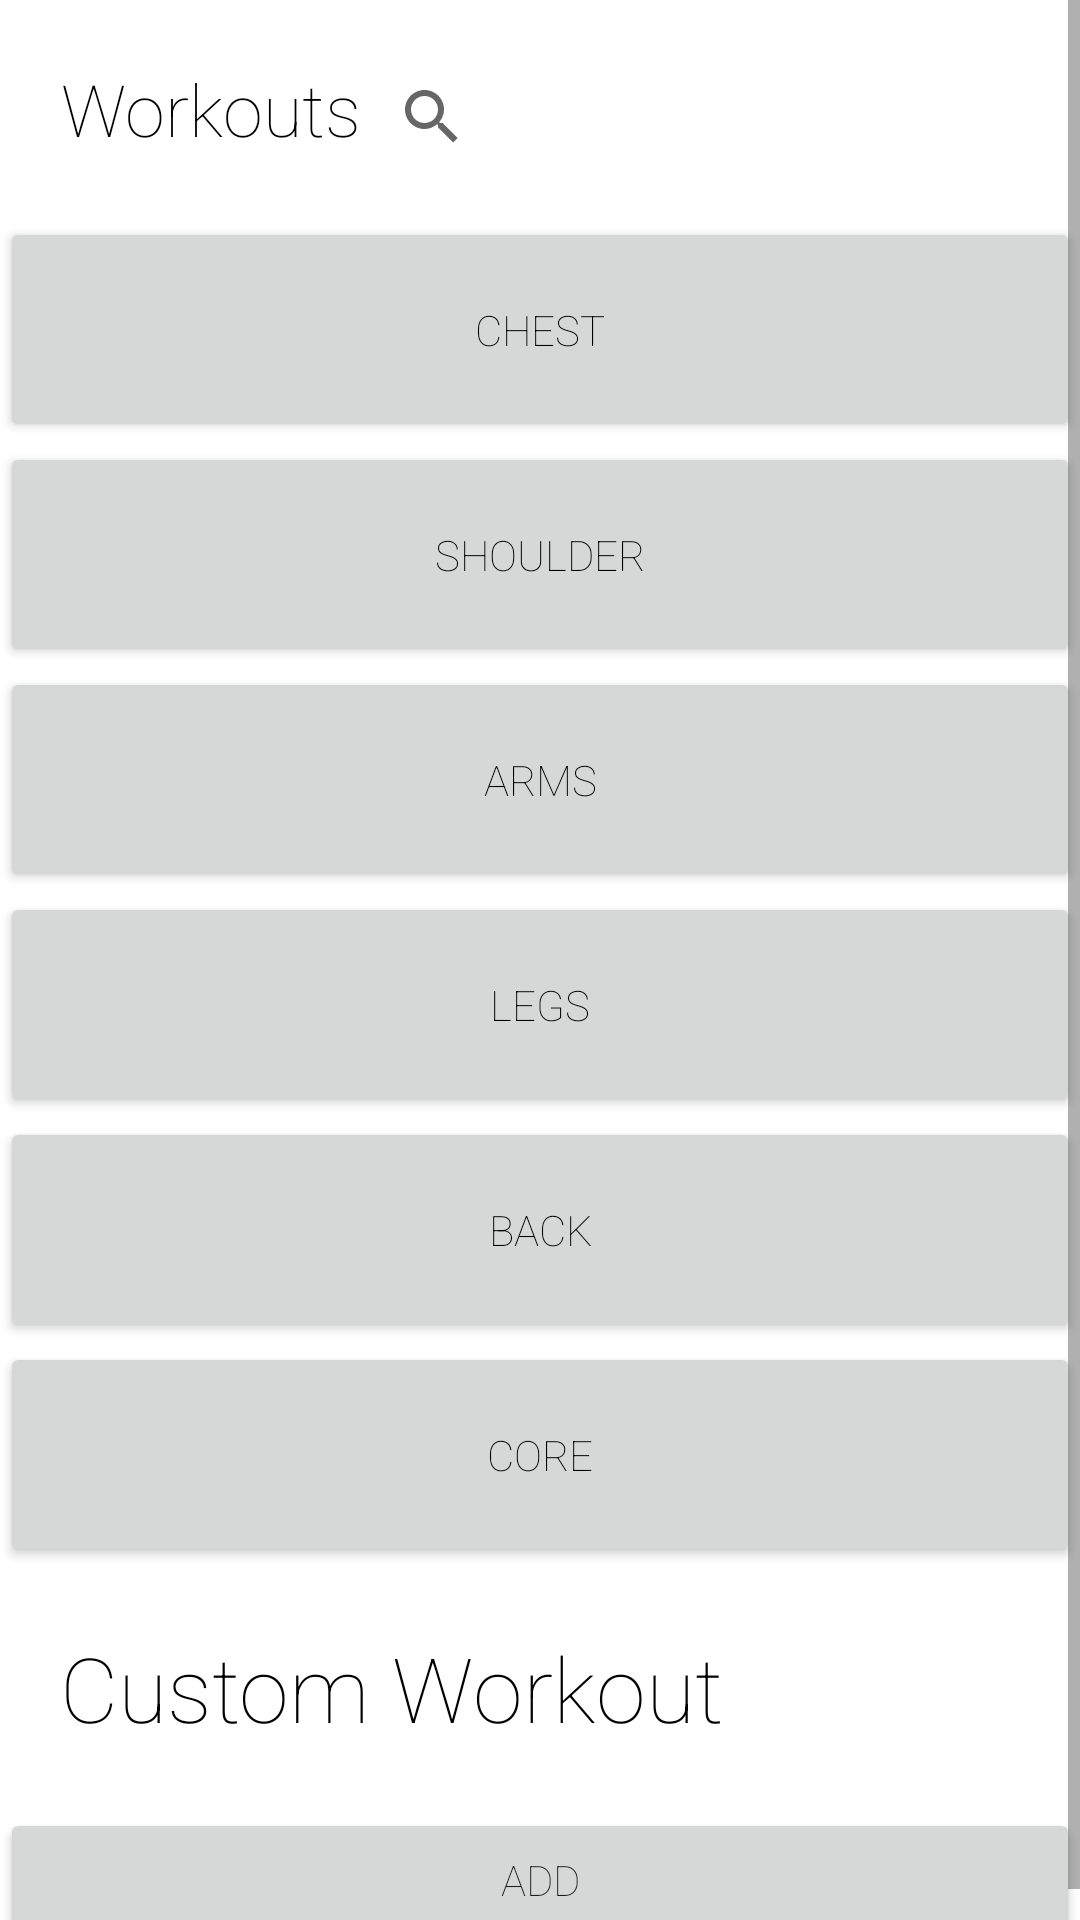

Android layout source for this screen:
<!-- AndroidManifest.xml: application theme AppTheme -->
<!-- res/layout/fragment_workout.xml -->
<?xml version="1.0" encoding="utf-8"?>
<androidx.constraintlayout.widget.ConstraintLayout xmlns:android="http://schemas.android.com/apk/res/android"
    xmlns:app="http://schemas.android.com/apk/res-auto"
    xmlns:tools="http://schemas.android.com/tools"
    android:layout_width="match_parent"
    android:layout_height="match_parent"
    tools:context=".workoutFrag">

    <ScrollView
        android:id="@+id/scrollView3"
        android:layout_width="0dp"
        android:layout_height="0dp"
        app:layout_constraintBottom_toBottomOf="parent"
        app:layout_constraintEnd_toEndOf="parent"
        app:layout_constraintHorizontal_bias="1.0"
        app:layout_constraintStart_toStartOf="parent"
        app:layout_constraintTop_toTopOf="parent"
        app:layout_constraintVertical_bias="0.0">

        <LinearLayout
            android:id="@+id/workout_layout"
            android:layout_width="match_parent"
            android:layout_height="wrap_content"
            android:orientation="vertical">

            <RelativeLayout
                android:layout_width="match_parent"
                android:layout_height="match_parent">
            <TextView
                android:id="@+id/workout_msg"
                android:layout_width="wrap_content"
                android:layout_height="wrap_content"
                android:layout_margin="20dp"
                android:fontFamily="sans-serif-thin"
                android:gravity="center"
                android:text="Workouts"
                android:textColor="@color/colorPrimary"
                android:textSize="24sp" />

            <SearchView
                android:layout_width="280dp"
                android:layout_height="match_parent"
                android:layout_marginLeft="120dp"
                android:layout_marginTop="15dp"
                android:layout_marginRight="20dp"/>
            </RelativeLayout>

            <Button
                android:id="@+id/btn_chest"
                android:layout_width="match_parent"
                android:layout_height="75dp"
                android:fontFamily="sans-serif-thin"
                android:shadowDx="5"
                android:shadowDy="5"
                android:shadowRadius="10"
                android:text="CHEST"
                android:textColor="#000000" />

            <Button
                android:id="@+id/btn_shoulder"
                android:layout_width="match_parent"
                android:layout_height="75dp"
                android:fontFamily="sans-serif-thin"
                android:shadowDx="5"
                android:shadowDy="5"
                android:shadowRadius="10"
                android:text="SHOULDER"
                android:textColor="#000000" />

            <Button
                android:id="@+id/btn_arms"
                android:layout_width="match_parent"
                android:layout_height="75dp"
                android:layout_margin="0dp"
                android:fontFamily="sans-serif-thin"
                android:shadowDx="5"
                android:shadowDy="5"
                android:shadowRadius="10"
                android:text="ARMS"
                android:textColor="#000000" />

            <Button
                android:id="@+id/btn_legs"
                android:layout_width="match_parent"
                android:layout_height="75dp"
                android:fontFamily="sans-serif-thin"
                android:shadowDx="5"
                android:shadowDy="5"
                android:shadowRadius="10"
                android:text="LEGS"
                android:textColor="#000000" />

            <Button
                android:id="@+id/btn_back"
                android:layout_width="match_parent"
                android:layout_height="75dp"
                android:fontFamily="sans-serif-thin"
                android:shadowDx="5"
                android:shadowDy="5"
                android:shadowRadius="10"
                android:text="BACK"
                android:textColor="#000000" />

            <Button
                android:id="@+id/btn_core"
                android:layout_width="match_parent"
                android:layout_height="75dp"
                android:fontFamily="sans-serif-thin"
                android:shadowDx="5"
                android:shadowDy="5"
                android:shadowRadius="10"
                android:text="core"
                android:textColor="#000000" />

            <TextView
                android:id="@+id/textView8"
                android:layout_width="wrap_content"
                android:layout_height="wrap_content"
                android:layout_margin="20dp"
                android:fontFamily="sans-serif-thin"
                android:text="Custom Workout"
                android:textColor="@color/colorPrimary"
                android:textSize="30sp" />

            <Button
                android:id="@+id/add_workout"
                android:layout_width="match_parent"
                android:layout_height="wrap_content"
                android:fontFamily="sans-serif-thin"
                android:text="Add" />

        </LinearLayout>
    </ScrollView>

</androidx.constraintlayout.widget.ConstraintLayout>
<!-- resources referenced by this layout -->
<resources>
  <color name="colorPrimary">#000000</color>
  <style name="AppTheme" parent="Theme.AppCompat.Light.DarkActionBar">
          
          <item name="colorPrimary">@color/colorPrimary</item>
          <item name="colorPrimaryDark">@color/colorPrimaryDark</item>
          <item name="colorAccent">@color/colorAccent</item>
          <item name="android:windowBackground">@color/pageBG</item>
          <item name="windowActionBar">true</item>
          <item name="windowNoTitle">true</item>
      </style>
  <color name="colorPrimaryDark">#005678</color>
  <color name="colorAccent">#46CACACA</color>
  <color name="pageBG">#FFFFFF</color>
</resources>
